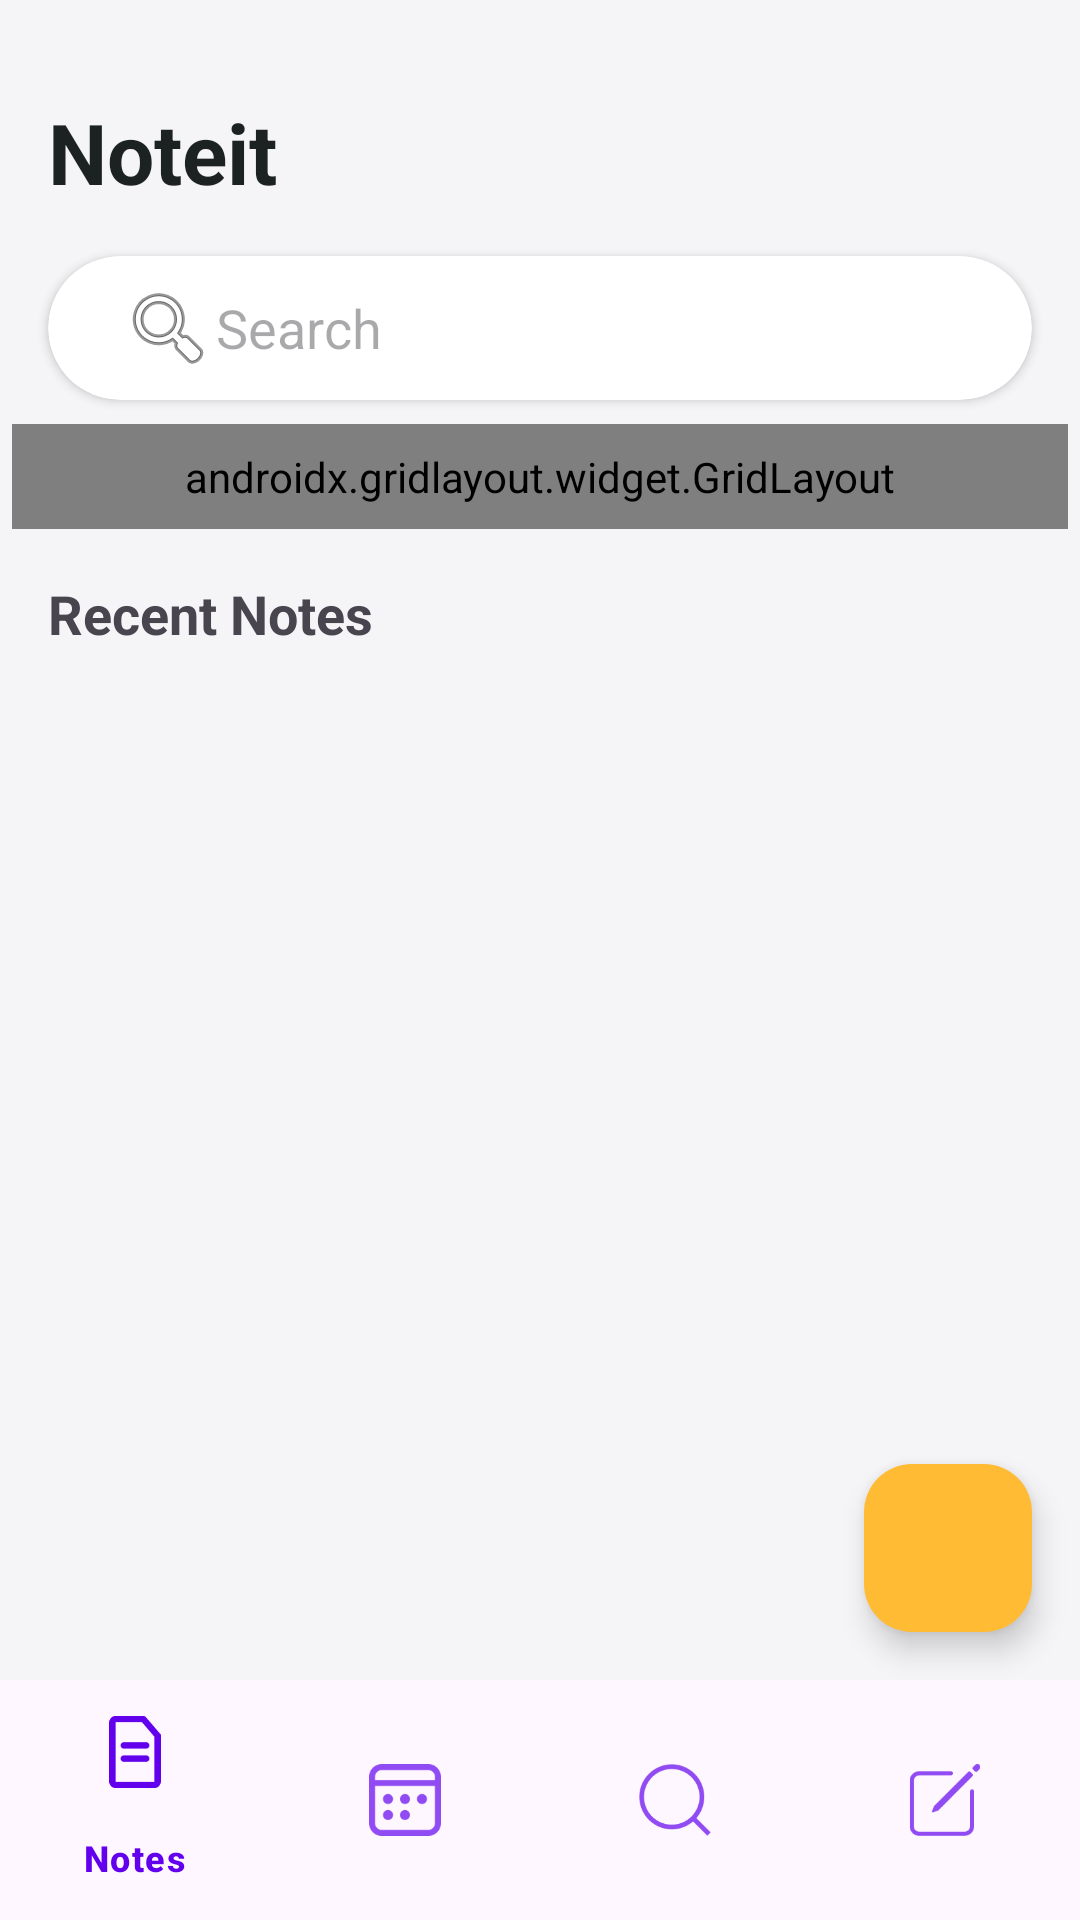

Produce the Android XML layout that renders to this screen, including the resource entries it uses.
<!-- AndroidManifest.xml: application theme Theme.NotesApp -->
<!-- res/layout/activity_main.xml -->
<androidx.constraintlayout.widget.ConstraintLayout xmlns:android="http://schemas.android.com/apk/res/android"
    xmlns:app="http://schemas.android.com/apk/res-auto"
    android:id="@+id/mainLayout"
    android:layout_width="match_parent"
    android:layout_height="match_parent"
    android:background="#F5F5F7">

    
    <TextView
        android:id="@+id/appTitle"
        android:layout_width="wrap_content"
        android:layout_height="wrap_content"
        android:text="@string/app_name"
        android:textStyle="bold"
        android:textSize="28sp"
        android:textColor="#1C2121"
        app:layout_constraintTop_toTopOf="parent"
        app:layout_constraintStart_toStartOf="parent"
        android:layout_marginStart="16dp"
        android:layout_marginTop="32dp" />

    
    <androidx.cardview.widget.CardView
        android:id="@+id/searchCard"
        android:layout_width="0dp"
        android:layout_height="48dp"
        app:cardCornerRadius="24dp"
        app:cardElevation="2dp"
        app:layout_constraintTop_toBottomOf="@+id/appTitle"
        app:layout_constraintStart_toStartOf="parent"
        app:layout_constraintEnd_toEndOf="parent"
        android:layout_margin="16dp">

        <RelativeLayout
            android:layout_width="match_parent"
            android:layout_height="match_parent"
            android:paddingHorizontal="16dp">

            <EditText
                android:id="@+id/searchBar"
                android:layout_width="match_parent"
                android:layout_height="match_parent"
                android:hint="@string/search"
                android:background="@android:color/transparent"
                android:drawableStart="@android:drawable/ic_menu_search"
                android:paddingStart="8dp"
                android:paddingEnd="8dp"
                android:textColor="#000"
                android:inputType="text" />
        </RelativeLayout>
    </androidx.cardview.widget.CardView>

    
    <androidx.gridlayout.widget.GridLayout
        android:id="@+id/quickButtons"
        android:layout_width="0dp"
        android:layout_height="wrap_content"
        app:columnCount="2"
        app:rowCount="3"
        android:padding="8dp"
        android:layout_marginHorizontal="4dp"
        android:layout_marginTop="8dp"
        app:layout_constraintTop_toBottomOf="@id/searchCard"
        app:layout_constraintStart_toStartOf="parent"
        app:layout_constraintEnd_toEndOf="parent">

        <Button
            android:layout_width="0dp"
            android:layout_height="wrap_content"
            app:layout_columnWeight="1"
            android:text="@string/all_notes"
            android:drawableLeft="@drawable/icon_note_small"
            android:layout_margin="8dp"
            android:drawablePadding="8dp"
            android:background="@drawable/button_background"
            android:textColor="#1C2121"/>

        
        <Button
            android:layout_width="0dp"
            android:layout_height="wrap_content"
            app:layout_columnWeight="1"
            android:text="@string/favourite"
            android:drawableLeft="@drawable/icon_favourite_small"
            android:layout_margin="8dp"
            android:drawablePadding="8dp"
            android:background="@drawable/button_background"
            android:textColor="#1C2121"/>

        
        <Button
            android:layout_width="0dp"
            android:layout_height="wrap_content"
            app:layout_columnWeight="1"
            android:text="@string/hidden"
            android:drawableLeft="@drawable/icon_hidden_small"
            android:layout_margin="8dp"
            android:drawablePadding="8dp"
            android:background="@drawable/button_background"
            android:textColor="#1C2121"/>

        
        <Button
            android:layout_width="0dp"
            android:layout_height="wrap_content"
            app:layout_columnWeight="1"
            android:text="@string/trash"
            android:drawableLeft="@drawable/icon_trash_small"
            android:layout_margin="8dp"
            android:drawablePadding="8dp"
            android:background="@drawable/button_background"
            android:textColor="#1C2121"/>

        
        <Button
            android:layout_width="0dp"
            android:layout_height="wrap_content"
            app:layout_columnWeight="1"
            android:text="@string/category"
            android:drawableLeft="@drawable/icon_category_small"
            android:layout_margin="8dp"
            android:drawablePadding="8dp"
            android:background="@drawable/button_background"
            android:textColor="#1C2121"/>
    </androidx.gridlayout.widget.GridLayout>

    
    <TextView
        android:id="@+id/recentNotesTitle"
        android:layout_width="wrap_content"
        android:layout_height="wrap_content"
        android:text="@string/recent_notes"
        android:textStyle="bold"
        android:textSize="18sp"
        android:layout_marginTop="16dp"
        android:layout_marginStart="16dp"
        app:layout_constraintTop_toBottomOf="@id/quickButtons"
        app:layout_constraintStart_toStartOf="parent"/>

    
    <androidx.recyclerview.widget.RecyclerView
        android:id="@+id/recyclerRecentNotes"
        android:layout_width="0dp"
        android:layout_height="0dp"
        android:layout_marginTop="8dp"
        android:paddingHorizontal="8dp"
        app:layoutManager="androidx.recyclerview.widget.GridLayoutManager"
        app:spanCount="2"
        app:layout_constraintTop_toBottomOf="@id/recentNotesTitle"
        app:layout_constraintBottom_toTopOf="@+id/bottom_navigation"
        app:layout_constraintStart_toStartOf="parent"
        app:layout_constraintEnd_toEndOf="parent"/>

    <com.google.android.material.floatingactionbutton.FloatingActionButton
        android:id="@+id/fabAddNote"
        android:layout_width="wrap_content"
        android:layout_height="wrap_content"
        android:layout_margin="16dp"
        android:contentDescription="@string/cont_prev"
        android:src="@drawable/baseline_add_24"
        app:tint="@android:color/white"
        app:backgroundTint="@android:color/holo_orange_light"
        app:layout_constraintBottom_toTopOf="@id/bottom_navigation"
        app:layout_constraintEnd_toEndOf="parent"/>


    
    <com.google.android.material.bottomnavigation.BottomNavigationView
        android:id="@+id/bottom_navigation"
        android:layout_width="0dp"
        android:layout_height="wrap_content"
        android:background="?android:attr/windowBackground"
        app:menu="@menu/bottom_nav_menu"
        app:itemIconTint="@color/nav_item_color"
        app:itemTextColor="@color/nav_item_color"
        app:layout_constraintBottom_toBottomOf="parent"
        app:layout_constraintStart_toStartOf="parent"
        app:layout_constraintEnd_toEndOf="parent" />

</androidx.constraintlayout.widget.ConstraintLayout>
<!-- resources referenced by this layout -->
<resources>
  <color name="nav_item_color">#FF6200EE</color>
  <!-- drawable button_background (drawable) -->
  <shape xmlns:android="http://schemas.android.com/apk/res/android"
      android:shape="rectangle">
  
      <solid android:color="@color/white" />
  
      <corners android:radius="8dp" />
  
      <stroke android:width="1dp" android:color="#DDDDDD" />
  </shape>
  <!-- drawable icon_category_small (drawable) -->
  <layer-list xmlns:android="http://schemas.android.com/apk/res/android">
      <item>
          <shape android:shape="oval">
              <solid android:color="#C86055" />
              <size android:width="40dp" android:height="40dp" />
          </shape>
      </item>
  
      <item
          android:drawable="@drawable/ic_category"
          android:width="24dp"
          android:height="24dp"
          android:gravity="center"/>
  
  
  </layer-list>
  <!-- drawable icon_favourite_small (drawable) -->
  <layer-list xmlns:android="http://schemas.android.com/apk/res/android">
      <item>
          <shape android:shape="oval">
              <solid android:color="#F7CE45" />
              <size android:width="40dp" android:height="40dp" />
          </shape>
      </item>
  
      <item
          android:drawable="@drawable/ic_favorites"
          android:width="24dp"
          android:height="24dp"
          android:gravity="center"/>
  
  
  </layer-list>
  <!-- drawable icon_hidden_small (drawable) -->
  <layer-list xmlns:android="http://schemas.android.com/apk/res/android">
      <item>
          <shape android:shape="oval">
              <solid android:color="#4E94F8" />
              <size android:width="40dp" android:height="40dp" />
          </shape>
      </item>
  
      <item
          android:drawable="@drawable/ic_hidden"
          android:width="24dp"
          android:height="24dp"
          android:gravity="center"/>
  
  
  </layer-list>
  <!-- drawable icon_note_small (drawable) -->
  <layer-list xmlns:android="http://schemas.android.com/apk/res/android">
      <item>
          <shape android:shape="oval">
              <solid android:color="#30BE71" />
              <size android:width="40dp" android:height="40dp" />
          </shape>
      </item>
  
      <item
          android:drawable="@drawable/icon_notes"
          android:width="24dp"
          android:height="24dp"
          android:gravity="center"/>
  
  
  </layer-list>
  <!-- drawable icon_trash_small (drawable) -->
  <layer-list xmlns:android="http://schemas.android.com/apk/res/android">
      <item>
          <shape android:shape="oval">
              <solid android:color="#EB4D3D" />
              <size android:width="40dp" android:height="40dp" />
          </shape>
      </item>
  
      <item
          android:drawable="@drawable/ic_delete"
          android:width="24dp"
          android:height="24dp"
          android:gravity="center"/>
  
  
  </layer-list>
  <string name="all_notes">All Notes</string>
  <string name="app_name">Noteit</string>
  <string name="category">Category</string>
  <string name="cont_prev">Note content preview</string>
  <string name="favourite">Favorite</string>
  <string name="hidden">Hidden</string>
  <string name="recent_notes">Recent Notes</string>
  <string name="search">Search</string>
  <string name="trash">Trash</string>
  <style name="Theme.NotesApp" parent="Base.Theme.NotesApp" />
  <color name="white">#FFFFFFFF</color>
  <!-- drawable ic_category: png bitmap (drawable, 969 bytes) -->
  <!-- drawable ic_favorites: png bitmap (drawable, 2082 bytes) -->
  <!-- drawable ic_hidden: png bitmap (drawable, 1872 bytes) -->
  <!-- drawable icon_notes: png bitmap (drawable, 1000 bytes) -->
  <!-- drawable ic_delete: png bitmap (drawable, 737 bytes) -->
  <style name="Base.Theme.NotesApp" parent="Theme.Material3.DayNight.NoActionBar">
          
          <item name="colorPrimary">@color/primary</item>
          <item name="colorPrimaryVariant">@color/primary</item>
          <item name="android:statusBarColor">@color/primary</item>
      </style>
</resources>
